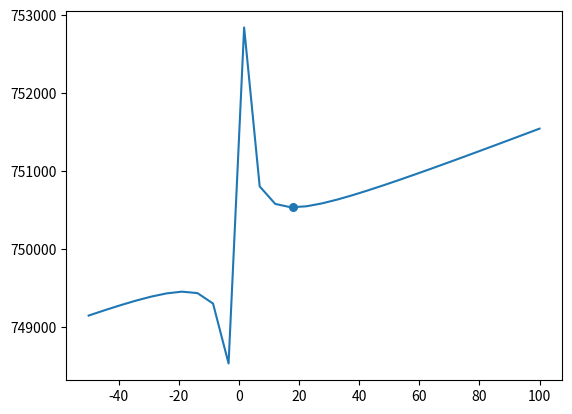

This figure's Python source:
import numpy as np
import matplotlib.pyplot as plt
import random

def generarBinario(numero):
    return format(numero, '06b')
def generarPoblacion(n,maximo,minimo):
    return [random.sample(list(range(minimo,maximo)),n),[]]

def ordenarFitnnes(poblacionInicial,maximo):
    i=0
    while(i<maximo):
        j=0
        while(j<maximo):
            if((abs(poblacionInicial[1][i]))<(abs(poblacionInicial[1][j]))):
                aux=poblacionInicial[1][j]
                poblacionInicial[1][j]=poblacionInicial[1][i]
                poblacionInicial[1][i]=aux

                aux=poblacionInicial[0][j]
                poblacionInicial[0][j]=poblacionInicial[0][i]
                poblacionInicial[0][i]=aux
            j+=1
        i+=1
    return poblacionInicial


def reproducir(poblacionInicial,maximo,mutacion):
    supervivientes=poblacionInicial[0][:4]
    nuevaGeneracion=[]
    i=0
    print("Supervivientes de la generacion")
    print(supervivientes)
    while(i<maximo):
        r1=random.randint(0,3)
        r2=random.randint(0,3)
        hijo=""
        while(r1==r2):
            r1=random.randint(0,3)
            
        padre1=generarBinario(supervivientes[r1])
        padre2=generarBinario(supervivientes[r2])
        j=0;
        while(j<len(padre1)):
            if(mutacion<random.randint(0,50)):
                if(j==0):
                    aux=random.randint(0,1)
                    if(aux==0):
                        hijo+=str(aux)
                    else:
                        hijo+="-"
                else:
                    hijo+=str(random.randint(0,1))
                     
            else:
                if(random.randint(0,50)<=25):
                    hijo+=padre1[random.randint(1,len(padre1)-1)]
                else:
                    hijo+=padre2[random.randint(1,len(padre1)-1)]
            j+=1
        nuevaGeneracion.append(int(hijo,2))
        i+=1
    return nuevaGeneracion

    

def f_dev(x):
    return (-4860/(x*x))+15

def f_costo(x):
    return (4860/x)+(15*x)+750000

sample= np.linspace(-50,100,num=30)
mutacion=25
rangoSupervivencia=4;
poblacionInicial= generarPoblacion(8,40,-10)
i=1
index=-1
while(i<50):
    j=0
    r=0
    print("----Poblacion generacion "+str(i)+"-----")
    print(poblacionInicial[0])
    
    for x in poblacionInicial[0]:
        if(x==0):
            x=1
            index=poblacionInicial[0].index(0)
            poblacionInicial[0][index]=x
            
        res=f_dev(x)
        poblacionInicial[1].append(res)

    if(0 in poblacionInicial[1]):
        print ("Cero encontrado")
        index= poblacionInicial[1].index(0)
        break

    ordenarFitnnes(poblacionInicial,8)
    poblacionInicial[0]=reproducir(poblacionInicial,8,mutacion)
    del poblacionInicial[1][:]
    i+=1
    
    
if(index!=-1):
    print("Los pedidos anuales de bicicletas son de:  "+ str(abs(poblacionInicial[0][index])))
    print("Los costos anuales son :", f_costo(abs(poblacionInicial[0][index])))
    print("El punto de minimizacion de costo estan en :", abs(poblacionInicial[0][index]),",", f_costo(abs(poblacionInicial[0][index])))

    plt.scatter(abs(poblacionInicial[0][index]), f_costo(abs(poblacionInicial[0][index])), s=30)
    y=f_costo(sample)
    plt.plot(sample,y)
    plt.show()
    
else:
    for x in poblacionInicial[0]:
        res=f_dev(x)
        poblacionInicial[1].append(res)
    ordenarFitnnes(poblacionInicial,8)
    print("El valor aproximado del punto crititico es "+ str(poblacionInicial[0][0])+" que arroja el valor de "+ str(poblacionInicial[1][0]))

print("Ultima poblacion",poblacionInicial)
